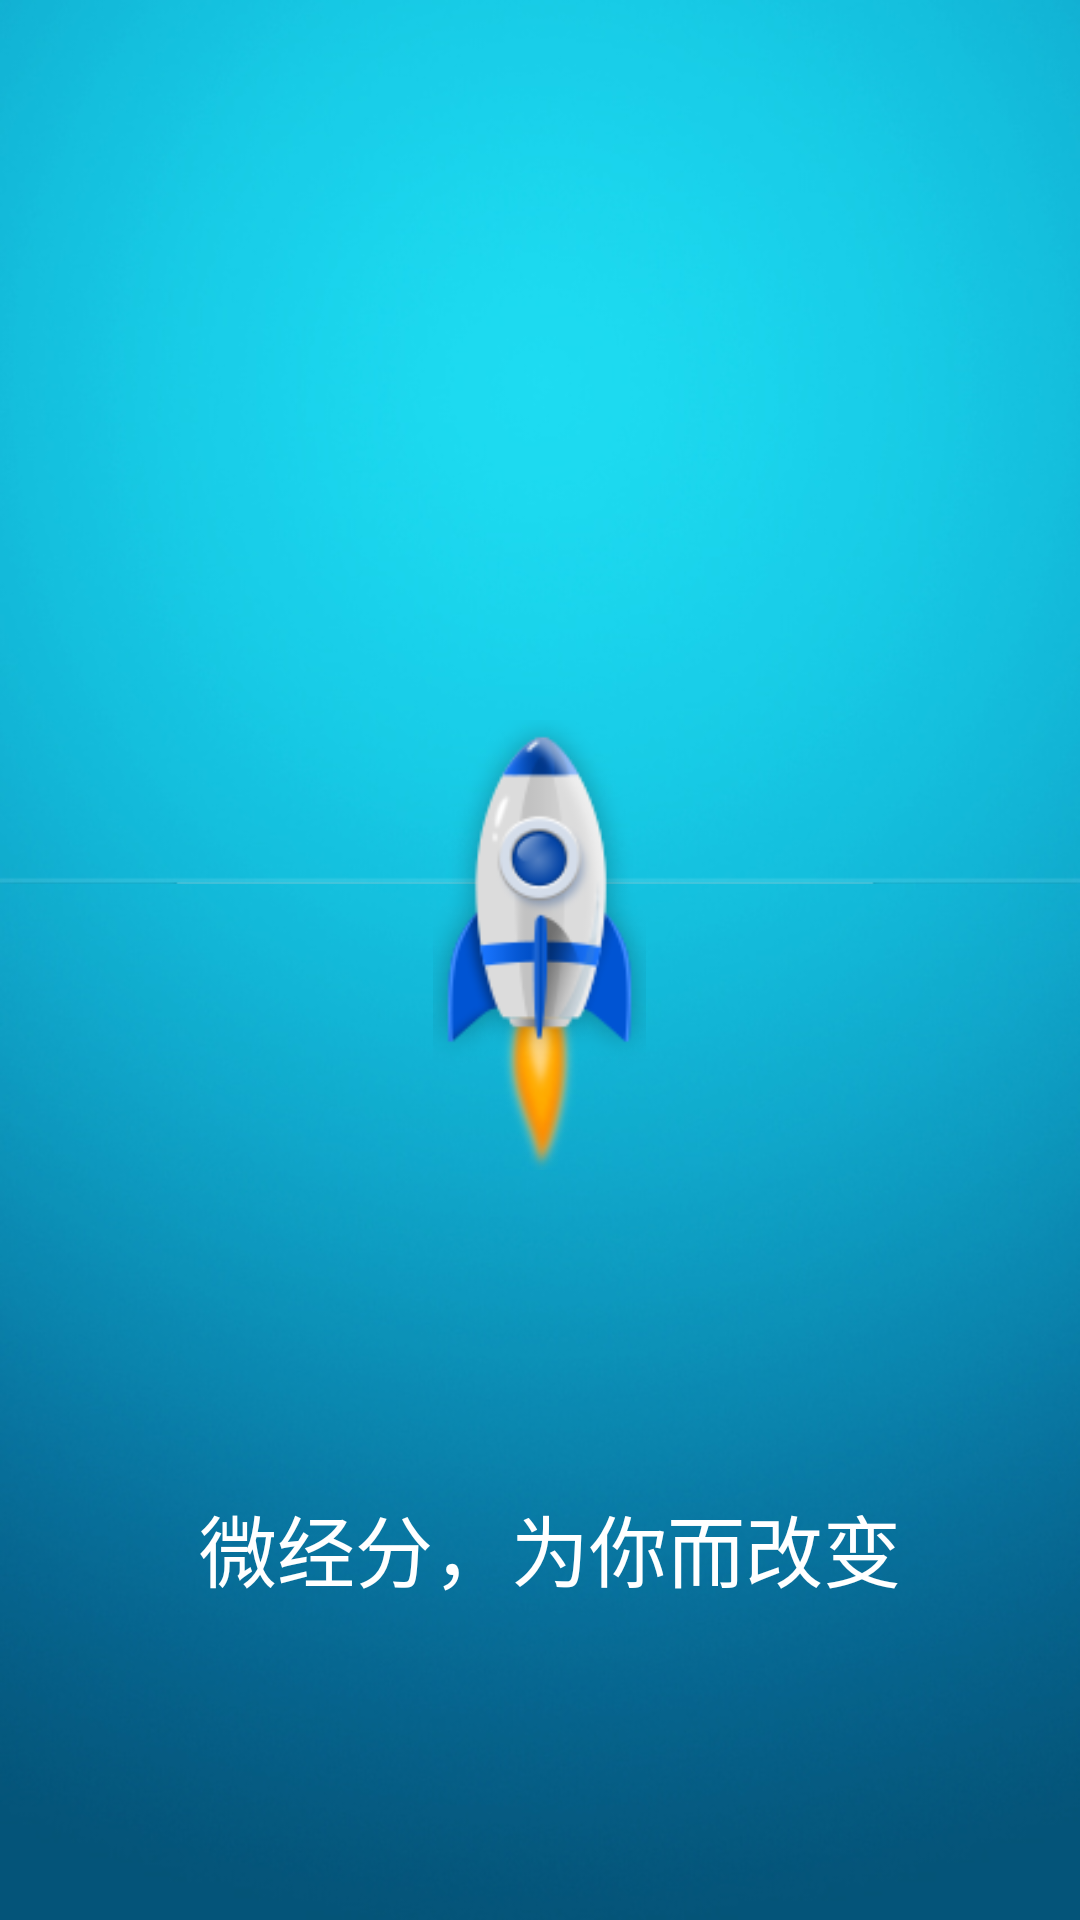

Layout XML and referenced resources for this Android screen:
<!-- AndroidManifest.xml: fallback theme Theme.MaterialComponents.DayNight.NoActionBar -->
<!-- res/layout/login.xml -->
<?xml version="1.0" encoding="utf-8"?>
<FrameLayout xmlns:android="http://schemas.android.com/apk/res/android"
    android:id="@+id/outest_linearLayout"
    android:layout_width="match_parent"
    android:layout_height="match_parent"
    android:background="@drawable/login_bg_original"
    android:gravity="center_horizontal" 
    android:orientation="horizontal"
    >

    
    
    
    <RelativeLayout
        android:id="@+id/root_layout"
        android:layout_width="match_parent"
        android:layout_height="match_parent"
        android:gravity="center" >

        

        <LinearLayout
            android:layout_width="0px"
            android:layout_height="0px"
            android:focusable="true"
            android:focusableInTouchMode="true" >

            <requestFocus />
        </LinearLayout>

        
        <ScrollView
            android:id="@+id/loginscroll"
            android:layout_width="wrap_content"
            android:layout_height="wrap_content"
            
            android:fillViewport="true" >

            

            <LinearLayout
                android:layout_width="wrap_content"
                android:layout_height="wrap_content"
                android:gravity="center"
                android:orientation="vertical" 
                android:layout_marginBottom="100dp"
                >

                <LinearLayout
                    android:id="@+id/login_linearLayout_img"
                    android:layout_width="fill_parent"
                    android:layout_height="wrap_content"
                    android:layout_marginTop="15dp"
                    android:gravity="center" >

                    <ImageView
                        android:id="@+id/login_iv_title"
                        android:layout_width="150dp"
                        android:layout_height="160dp"
                        android:src="@drawable/login_title_img" />
                </LinearLayout>

               


                

                <LinearLayout
                    android:layout_width="fill_parent"
                    android:layout_height="50dp"
                    android:layout_marginBottom="0dp"
                    android:layout_marginTop="10dp"
                    android:background="@drawable/login_user_pwd_bg"
                    android:gravity="center_vertical"
                    android:orientation="horizontal" >

                    <LinearLayout
                        android:layout_width="fill_parent"
                        android:layout_height="fill_parent"
                        android:layout_marginLeft="20dp"
                        android:gravity="center_vertical"
                        android:orientation="horizontal" >

                        <ImageView
                            android:layout_width="wrap_content"
                            android:layout_height="wrap_content"
                            android:src="@drawable/login_user" />

                        <ImageView
                            android:layout_width="wrap_content"
                            android:layout_height="wrap_content"
                            android:layout_marginLeft="5dp"
                            android:src="@drawable/login_vertical" />

                        <EditText
                            android:id="@+id/login_et_user"
                            android:layout_width="fill_parent"
                            android:layout_height="match_parent"
                            android:layout_marginLeft="5dp"
                            android:background="#00000000"
                            android:hint="@string/login_user"
                            android:imeOptions="actionNext"
                            android:lines="1"
                            android:singleLine="true"
                            android:textSize="16sp"
                            android:textColor="#979A9D" >
                        </EditText>
                    </LinearLayout>
                </LinearLayout>

                
                

                <LinearLayout
                    android:layout_width="fill_parent"
                    android:layout_height="50dp"
                    android:layout_marginBottom="0dp"
                    android:layout_marginTop="0dp"
                    android:background="@drawable/login_user_pwd_bg"
                    android:gravity="center_vertical" >

                    <LinearLayout
                        android:layout_width="fill_parent"
                        android:layout_height="wrap_content"
                        android:layout_marginLeft="20dp"
                        android:gravity="center_vertical"
                        android:orientation="horizontal" >

                        <ImageView
                            android:layout_width="wrap_content"
                            android:layout_height="wrap_content"
                            android:src="@drawable/login_pwd" />

                        <ImageView
                            android:layout_width="wrap_content"
                            android:layout_height="wrap_content"
                            android:layout_marginLeft="5dp"
                            android:src="@drawable/login_vertical" />
                        

                        <EditText
                            android:id="@+id/login_et_password"
                            android:layout_width="fill_parent"
                            android:layout_height="match_parent"
                            android:layout_marginLeft="5dp"
                            android:background="#00000000"
                            android:ems="10"
                            android:hint="@string/login_pwd"
                            android:imeOptions="actionDone"
                            android:lines="1"
                            android:password="true"
                            android:singleLine="true"
                            android:textSize="16sp"
                            android:textColor="#979A9D"
                             >
                        </EditText>
                    </LinearLayout>
                </LinearLayout>

                <LinearLayout
                    android:layout_width="fill_parent"
                    android:layout_height="50dp"
                    android:layout_marginBottom="0dp"
                    android:layout_marginTop="0dp" 
                    android:gravity="center_vertical"
                    >

                    

                    <EditText
                        android:id="@+id/login_code"
                        android:layout_width="fill_parent"
                        android:layout_height="50dp"
                        android:layout_gravity="center_vertical"
                        android:layout_marginRight="3dp"
                        android:layout_weight="0.4"
                        android:background="@drawable/login_edibg"
                        android:hint="@string/login_verify"
                        android:imeOptions="actionDone"
                        android:numeric="integer"
                        android:paddingLeft="10dp"
                        android:singleLine="true"
                        android:text=""
                        android:textSize="16sp" />

                    

                    <Button
                        android:id="@+id/login_btn_send"
                        android:layout_width="fill_parent"
                        android:layout_height="45dp"
                        android:layout_weight="0.6"
                        android:gravity="center_vertical|center_horizontal"
                        android:background="@drawable/login_askverify_btn_selector"
                        android:text="@string/login_askVerify"
                        android:textSize="18sp"
                        android:textColor="#ffffff" 
                        android:layout_marginBottom="2dp"
                        />
                </LinearLayout>

                

                <Button
                    android:id="@+id/login_btn_login"
                    android:layout_width="fill_parent"
                    android:layout_height="45dp"
                    android:text="@string/login_askLogin"
                    android:textSize="18sp"
                    android:background="@drawable/login_send_btn_selector"
                    android:textColor="#ffffff" />
            </LinearLayout>
        </ScrollView>

        

        <LinearLayout
            android:layout_width="250dp"
            android:layout_height="30dp"
            android:layout_alignParentBottom="true"
            android:layout_marginBottom="6dp"
            android:gravity="center_horizontal|center_vertical"
            android:orientation="horizontal" >

            <ImageView
                android:layout_width="22dp"
                android:layout_height="22dp"
                android:layout_marginRight="5dp"
                android:background="@drawable/login_logo_bottom_left" />

            <ImageView
                android:layout_width="15dp"
                android:layout_height="15dp"
                android:layout_marginRight="5dp"
                android:background="@drawable/login_logo_bottom_right" />

            
            <TextView
                android:layout_width="wrap_content"
                android:layout_height="wrap_content"
                android:text="中国移动通信集团河北有限公司"
                android:textColor="#ffffff"
                android:textSize="13sp" />
        </LinearLayout>
    </RelativeLayout>
    
    
    <RelativeLayout
    android:layout_width="fill_parent"
    android:layout_height="fill_parent"
    android:background="#00000000"
    android:gravity="center"
    android:orientation="vertical" >


    <ImageView
        android:id="@+id/imageUp"
        android:layout_width="fill_parent"
        android:layout_height="fill_parent"
        android:layout_alignParentTop="true"
        android:scaleType="fitXY"
        android:src="@drawable/door_up" />

    <ImageView
        android:id="@+id/imageDown"
        android:layout_width="fill_parent"
        android:layout_height="fill_parent"
        android:layout_alignParentBottom="true"
        android:scaleType="fitXY"
        android:src="@drawable/door_down"
        android:visibility="visible" />

    <LinearLayout
        android:layout_width="fill_parent"
        android:layout_height="fill_parent"
        android:gravity="center"
        android:orientation="vertical" >

        <ImageView
            android:id="@+id/imageMiddle_door"
            android:layout_width="71dp"
            android:layout_height="150dp"
            android:layout_marginBottom="10dp"
            android:src="@drawable/huojian_fire_four"
            android:visibility="visible" />
    </LinearLayout>


    <TextView 
            android:id="@+id/anim_text"
        	android:layout_width="fill_parent" 
        	android:layout_height="wrap_content" 
        	android:gravity="center" 
        	android:layout_alignParentBottom="true"
            android:layout_marginBottom="105dp"
        	android:text=" 微经分，为你而改变"         	
        	android:textSize="26sp"
        	android:textColor="#fff" 
        />

</RelativeLayout>
</FrameLayout>
<!-- resources referenced by this layout -->
<resources>
  <!-- drawable door_down: png bitmap (drawable-hdpi, 136084 bytes) -->
  <!-- drawable door_up: png bitmap (drawable-hdpi, 77682 bytes) -->
  <!-- drawable huojian_fire_four: png bitmap (drawable-hdpi, 16385 bytes) -->
  <!-- drawable login_askverify_btn_selector (drawable) -->
  <?xml version="1.0" encoding="utf-8"?>
  <selector xmlns:android="http://schemas.android.com/apk/res/android" >
      <item android:drawable="@drawable/login_btn_press" android:state_pressed="true"/>  
     <item android:state_pressed="false" android:state_focused="false" android:drawable="@drawable/login_code_send" />
  </selector>
  <!-- drawable login_bg_original: png bitmap (drawable-hdpi, 243616 bytes) -->
  <!-- drawable login_edibg: png bitmap (drawable-hdpi, 3697 bytes) -->
  <!-- drawable login_logo_bottom_left: png bitmap (drawable-hdpi, 3506 bytes) -->
  <!-- drawable login_logo_bottom_right: png bitmap (drawable-hdpi, 3287 bytes) -->
  <!-- drawable login_pwd: png bitmap (drawable-hdpi, 3990 bytes) -->
  <!-- drawable login_send_btn_selector (drawable) -->
  <?xml version="1.0" encoding="utf-8"?>
  <selector xmlns:android="http://schemas.android.com/apk/res/android" >
      <item android:drawable="@drawable/login_btn_press" android:state_pressed="true"/>  
     <item android:state_pressed="false" android:state_focused="false" android:drawable="@drawable/login_button" />
  </selector>
  <!-- drawable login_user: png bitmap (drawable-hdpi, 4417 bytes) -->
  <!-- drawable login_user_pwd_bg: png bitmap (drawable-hdpi, 3779 bytes) -->
  <!-- drawable login_vertical: png bitmap (drawable-hdpi, 2806 bytes) -->
  <string name="login_askLogin">登\t\t录</string>
  <string name="login_askVerify">4A验证</string>
  <string name="login_pwd">请输入密码</string>
  <string name="login_user">输入4A账号</string>
  <string name="login_verify">请输入验证码</string>
  <!-- drawable login_code_send: png bitmap (drawable-hdpi, 3573 bytes) -->
  <!-- drawable login_button: png bitmap (drawable-hdpi, 3835 bytes) -->
</resources>
